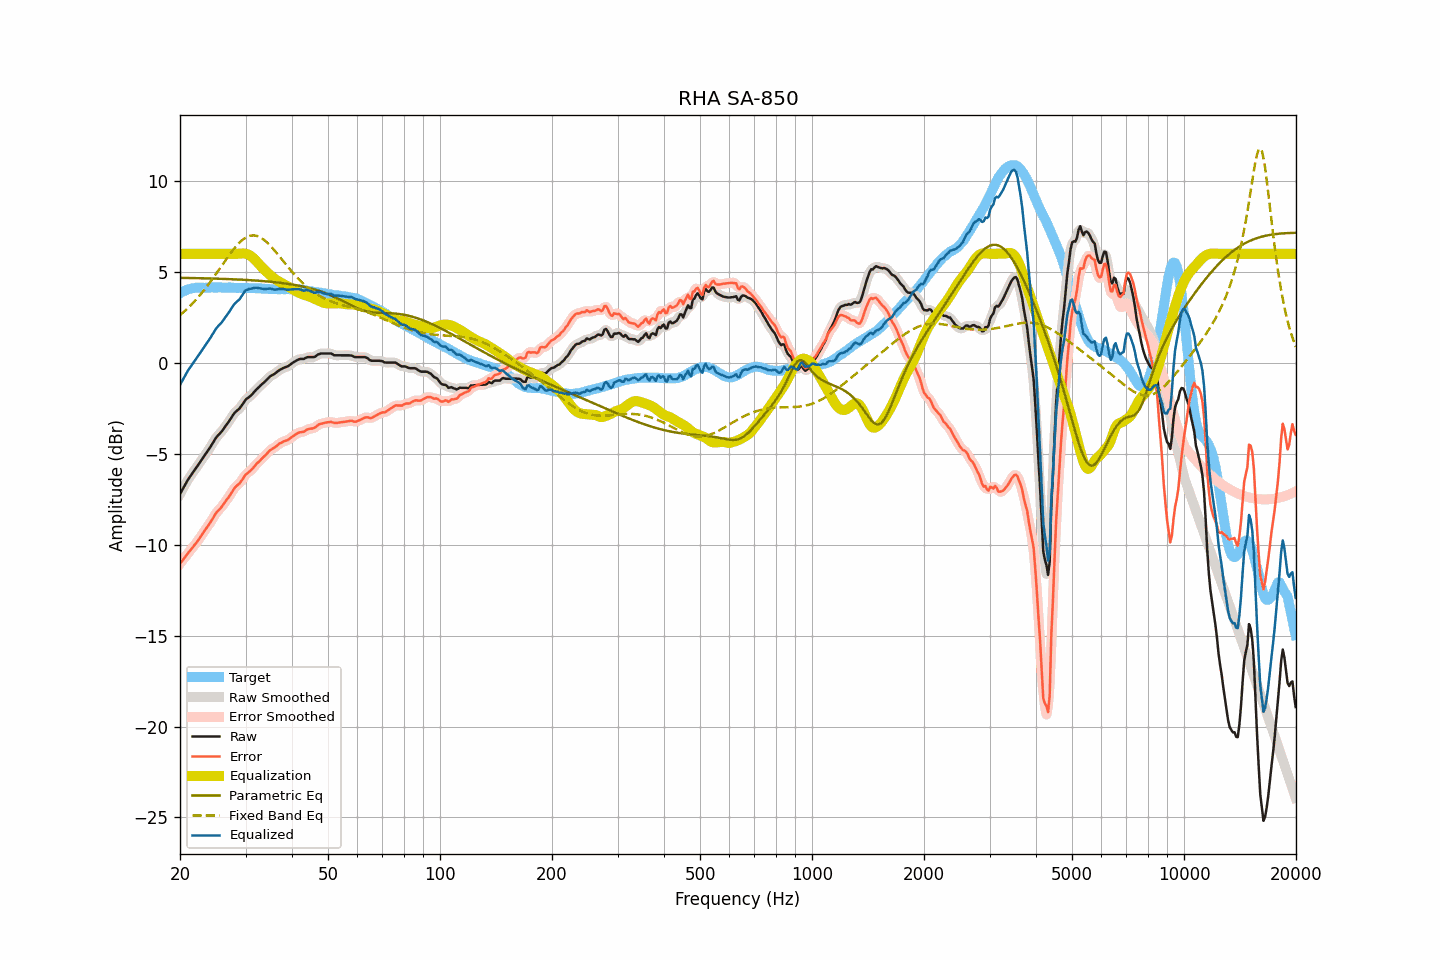

The file beside this chart, header and first rows:
frequency, raw, smoothed, error, error_smoothed, equalization, parametric_eq, fixed_band_eq, equalized_raw, equalized_smoothed, target
20.00, -7.21, -7.22, -11.04, -11.05, 6.00, 4.68, 2.62, -1.21, -1.22, 3.83
20.20, -7.05, -7.05, -10.93, -10.93, 6.00, 4.68, 2.70, -1.05, -1.05, 3.88
20.40, -6.89, -6.89, -10.82, -10.81, 6.00, 4.68, 2.78, -0.89, -0.89, 3.93
20.61, -6.74, -6.73, -10.69, -10.70, 6.00, 4.67, 2.86, -0.74, -0.73, 3.96
20.81, -6.57, -6.57, -10.58, -10.58, 6.00, 4.67, 2.94, -0.57, -0.57, 4.01
21.02, -6.41, -6.42, -10.46, -10.46, 6.00, 4.67, 3.02, -0.41, -0.42, 4.05
21.23, -6.28, -6.28, -10.35, -10.35, 6.00, 4.67, 3.11, -0.28, -0.28, 4.07
21.44, -6.16, -6.16, -10.25, -10.24, 6.00, 4.67, 3.20, -0.16, -0.16, 4.09
21.66, -6.03, -6.03, -10.14, -10.14, 6.00, 4.67, 3.29, -0.03, -0.03, 4.11
21.87, -5.90, -5.91, -10.02, -10.03, 6.00, 4.66, 3.39, 0.10, 0.09, 4.12
22.09, -5.78, -5.78, -9.92, -9.91, 6.00, 4.66, 3.48, 0.22, 0.22, 4.13
22.31, -5.65, -5.65, -9.79, -9.79, 6.00, 4.66, 3.58, 0.35, 0.35, 4.14
22.54, -5.53, -5.52, -9.67, -9.67, 6.00, 4.66, 3.68, 0.47, 0.48, 4.14
22.76, -5.39, -5.39, -9.53, -9.53, 6.00, 4.66, 3.79, 0.61, 0.61, 4.14
22.99, -5.26, -5.26, -9.40, -9.40, 6.00, 4.65, 3.90, 0.74, 0.74, 4.13
23.22, -5.13, -5.13, -9.26, -9.27, 6.00, 4.65, 4.01, 0.87, 0.87, 4.13
23.45, -5.00, -5.01, -9.13, -9.14, 6.00, 4.65, 4.12, 1.00, 0.99, 4.13
23.69, -4.89, -4.88, -9.02, -9.02, 6.00, 4.65, 4.23, 1.11, 1.12, 4.14
23.92, -4.75, -4.75, -8.89, -8.89, 6.00, 4.64, 4.35, 1.25, 1.25, 4.14
24.16, -4.61, -4.61, -8.76, -8.76, 6.00, 4.64, 4.47, 1.39, 1.39, 4.15
24.40, -4.46, -4.46, -8.62, -8.61, 6.00, 4.64, 4.59, 1.54, 1.54, 4.16
24.65, -4.32, -4.32, -8.47, -8.47, 6.00, 4.64, 4.72, 1.68, 1.68, 4.15
24.89, -4.17, -4.18, -8.32, -8.33, 6.00, 4.63, 4.84, 1.83, 1.82, 4.15
25.14, -4.05, -4.06, -8.20, -8.21, 6.00, 4.63, 4.97, 1.95, 1.94, 4.14
25.39, -3.95, -3.95, -8.10, -8.10, 6.00, 4.63, 5.09, 2.05, 2.05, 4.15
25.65, -3.86, -3.86, -8.02, -8.01, 6.00, 4.63, 5.22, 2.14, 2.14, 4.15
25.91, -3.77, -3.76, -7.91, -7.90, 6.00, 4.62, 5.35, 2.23, 2.24, 4.14
26.16, -3.64, -3.65, -7.78, -7.78, 6.00, 4.62, 5.48, 2.36, 2.35, 4.14
26.43, -3.53, -3.52, -7.66, -7.66, 6.00, 4.62, 5.60, 2.47, 2.48, 4.14
26.69, -3.39, -3.40, -7.53, -7.54, 6.00, 4.61, 5.73, 2.61, 2.60, 4.14
26.96, -3.27, -3.27, -7.42, -7.42, 6.00, 4.61, 5.86, 2.73, 2.73, 4.15
27.23, -3.14, -3.14, -7.29, -7.28, 6.00, 4.61, 5.98, 2.86, 2.86, 4.14
27.50, -3.00, -3.00, -7.15, -7.14, 6.00, 4.60, 6.10, 3.00, 3.00, 4.14
27.77, -2.86, -2.87, -6.99, -7.00, 6.00, 4.60, 6.21, 3.14, 3.13, 4.13
28.05, -2.74, -2.75, -6.87, -6.88, 6.00, 4.59, 6.32, 3.26, 3.25, 4.13
28.33, -2.66, -2.66, -6.78, -6.79, 6.00, 4.59, 6.42, 3.34, 3.34, 4.12
28.62, -2.58, -2.59, -6.70, -6.71, 6.00, 4.59, 6.53, 3.42, 3.42, 4.12
28.90, -2.51, -2.50, -6.64, -6.62, 6.01, 4.58, 6.61, 3.49, 3.51, 4.13
29.19, -2.39, -2.39, -6.51, -6.51, 6.01, 4.58, 6.70, 3.62, 3.62, 4.11
29.48, -2.26, -2.26, -6.39, -6.38, 6.02, 4.57, 6.77, 3.76, 3.76, 4.13
29.78, -2.12, -2.13, -6.25, -6.25, 6.01, 4.57, 6.84, 3.89, 3.89, 4.12
30.08, -2.01, -2.02, -6.13, -6.15, 6.00, 4.56, 6.89, 4.00, 3.98, 4.13
30.38, -1.94, -1.94, -6.06, -6.06, 5.98, 4.56, 6.94, 4.03, 4.04, 4.12
30.68, -1.87, -1.87, -5.99, -5.99, 5.94, 4.55, 6.97, 4.06, 4.06, 4.12
30.99, -1.80, -1.80, -5.92, -5.91, 5.88, 4.55, 7.00, 4.08, 4.08, 4.11
31.30, -1.71, -1.71, -5.83, -5.82, 5.81, 4.54, 7.01, 4.10, 4.10, 4.11
31.61, -1.61, -1.61, -5.72, -5.72, 5.73, 4.54, 7.01, 4.12, 4.12, 4.11
31.93, -1.51, -1.52, -5.62, -5.62, 5.64, 4.53, 7.00, 4.13, 4.13, 4.11
32.24, -1.42, -1.43, -5.52, -5.53, 5.55, 4.52, 6.98, 4.13, 4.12, 4.09
32.57, -1.34, -1.34, -5.45, -5.44, 5.45, 4.52, 6.94, 4.10, 4.11, 4.10
32.89, -1.25, -1.26, -5.35, -5.35, 5.35, 4.51, 6.90, 4.10, 4.09, 4.10
33.22, -1.17, -1.17, -5.26, -5.26, 5.26, 4.50, 6.84, 4.08, 4.08, 4.09
33.55, -1.09, -1.09, -5.18, -5.17, 5.16, 4.50, 6.78, 4.07, 4.07, 4.08
33.89, -1.01, -1.01, -5.08, -5.09, 5.08, 4.49, 6.71, 4.06, 4.07, 4.07
34.23, -0.92, -0.92, -5.00, -4.99, 4.99, 4.48, 6.64, 4.07, 4.07, 4.08
34.57, -0.83, -0.83, -4.90, -4.90, 4.91, 4.47, 6.55, 4.08, 4.08, 4.06
34.92, -0.74, -0.76, -4.81, -4.82, 4.84, 4.46, 6.46, 4.09, 4.08, 4.06
35.27, -0.69, -0.69, -4.75, -4.75, 4.76, 4.46, 6.36, 4.07, 4.07, 4.06
35.62, -0.64, -0.64, -4.70, -4.70, 4.69, 4.45, 6.27, 4.04, 4.05, 4.05
35.97, -0.59, -0.59, -4.64, -4.64, 4.62, 4.44, 6.16, 4.03, 4.03, 4.05
... 635 more rows
